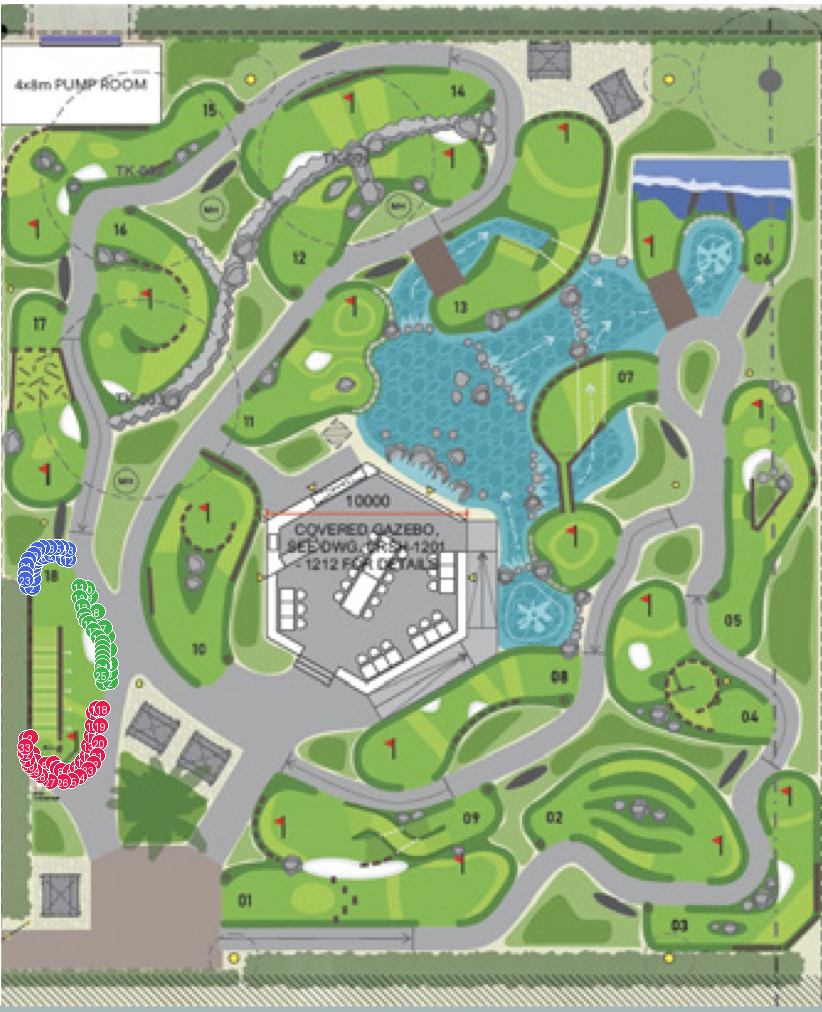

Data behind this chart, as committed beside it:
object, point_#, x, y
hole 18 turf wall, 1, 26, 738
hole 18 turf wall, 2, 30, 737
hole 18 turf wall, 3, 32, 753
hole 18 turf wall, 4, 35, 761
hole 18 turf wall, 5, 45, 764
hole 18 turf wall, 6, 53, 763
hole 18 turf wall, 7, 57, 768
hole 18 turf wall, 8, 61, 770
hole 18 turf wall, 9, 70, 771
hole 18 turf wall, 10, 77, 767
hole 18 turf wall, 11, 82, 761
hole 18 turf wall, 12, 87, 755
hole 18 turf wall, 13, 88, 745
hole 18 turf wall, 14, 91, 735
hole 18 turf wall, 15, 92, 725
hole 18 turf wall, 16, 93, 712
hole 18 turf wall, 17, 96, 708
hole 18 turf wall, 18, 102, 708
hole 18 turf wall, 19, 100, 725
hole 18 turf wall, 20, 99, 742
hole 18 turf wall, 21, 97, 755
hole 18 turf wall, 22, 93, 763
hole 18 turf wall, 23, 88, 769
hole 18 turf wall, 24, 79, 776
hole 18 turf wall, 25, 71, 780
hole 18 turf wall, 26, 63, 781
hole 18 turf wall, 27, 50, 781
hole 18 turf wall, 28, 40, 775
hole 18 turf wall, 29, 34, 770
hole 18 turf wall, 30, 29, 765
hole 18 turf wall, 31, 27, 759
hole 18 turf wall, 32, 25, 753
hole 18 turf wall, 33, 25, 746
wall 2, 1, 103, 682
wall 2, 2, 110, 681
wall 2, 3, 110, 672
wall 2, 4, 110, 663
wall 2, 5, 109, 649
wall 2, 6, 107, 636
wall 2, 7, 104, 627
wall 2, 8, 97, 611
wall 2, 9, 90, 596
wall 2, 10, 87, 588
wall 2, 11, 79, 586
wall 2, 12, 79, 597
wall 2, 13, 82, 606
wall 2, 14, 84, 615
wall 2, 15, 86, 620
wall 2, 16, 89, 623
wall 2, 17, 93, 630
wall 2, 18, 98, 637
wall 2, 19, 102, 642
wall 2, 20, 102, 647
wall 2, 21, 102, 652
wall 2, 22, 102, 657
wall 2, 23, 102, 662
wall 2, 24, 102, 666
wall 2, 25, 101, 674
wall 3, 1, 27, 586
wall 3, 2, 32, 587
... 21 more rows
